Run: headless pygame with SDL's dummy video driver; simulated clock (each Clock.tick advances the game by its frame time, no real sleeping); random seed 0; keys injected as events and as key.get_pressed() state; no mouse input.
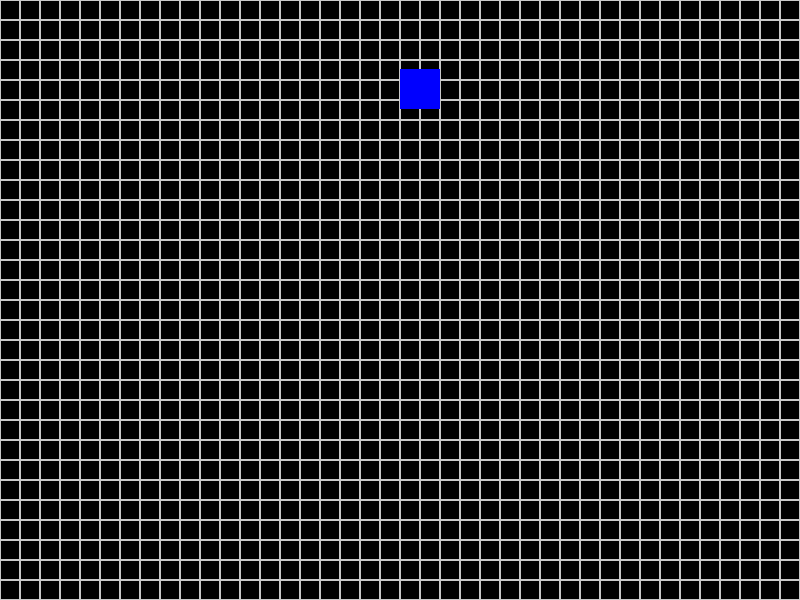
Frame 1 of 4 · flips 1–60 · no input
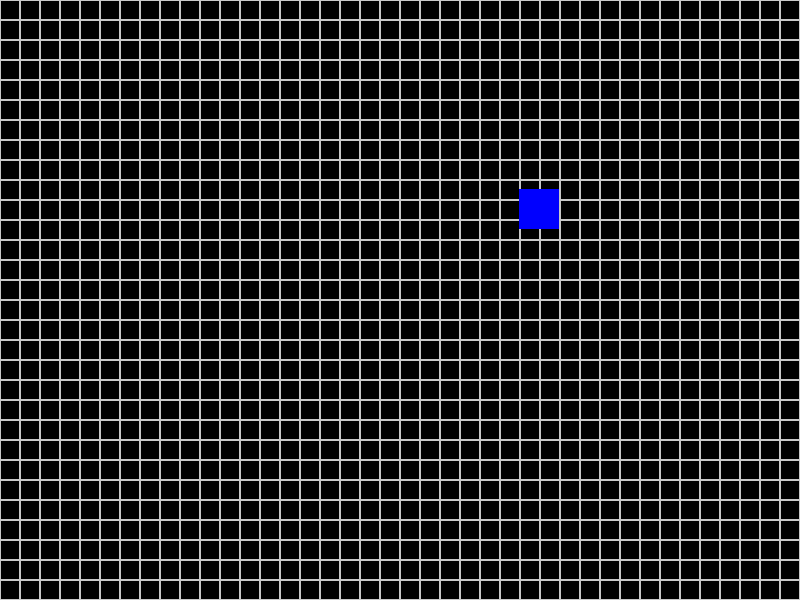
Frame 2 of 4 · flips 61–180 · tapped SPACE, RETURN · held RIGHT (→), D
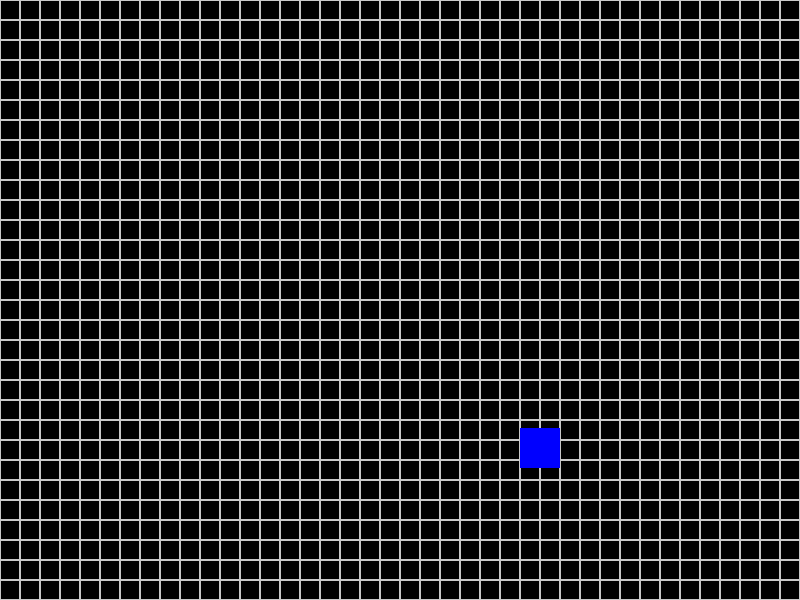
Frame 3 of 4 · flips 181–300 · held DOWN (↓), S
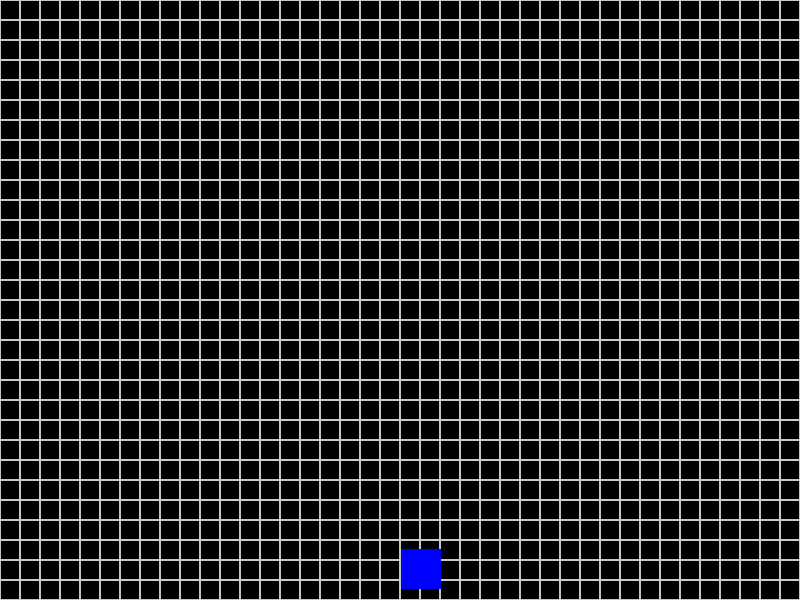
Frame 4 of 4 · flips 301–420 · held LEFT (←), A, UP (↑), W

The pygame program that drew these frames:

import pygame

# pygame setup

WHITE = (200, 200, 200)


class Square:
    def __init__(self, screen) -> None:
        self.screen = screen
        self.color = "blue"
        self.rect = pygame.Rect(400, 10, 40, 40)
        self.move = True

    def move_down(self):
        if self.move:
            self.rect.move_ip(0, 1)

    def detect_collission(self, wall):
        # Bottom of the screen
        if self.rect.colliderect(wall):
            self.move = False
            return True
        return False

    def handle_keys(self):
        if self.move:
            key = pygame.key.get_pressed()
            if key[pygame.K_LEFT]:
                self.rect.move_ip(-1, 0)
            if key[pygame.K_RIGHT]:
                self.rect.move_ip(1, 0)
            if key[pygame.K_DOWN]:
                self.rect.move_ip(0, 1)

    def draw(self):
        return pygame.draw.rect(self.screen, self.color,
                                self.rect)


class Game:
    def __init__(self, width, height) -> None:
        pygame.init()
        self.width = width
        self.height = height
        pygame.display.set_caption("Tetris")
        self.screen = pygame.display.set_mode((width, height))
        self.screen.fill("black")
        self.running = True
        self.clock = pygame.time.Clock()
        self.pieces = []
        self.wall = pygame.Rect(0, 600, width, 10)

    def generate_shape(self):
        self.pieces.append(Square(self.screen))

    def start(self):
        self.generate_shape()
        while self.running:
            pygame.draw.rect(self.screen, "blue", self.wall)
            self.draw_grid()
            for piece in self.pieces:
                piece.draw()
                if piece.move and piece.detect_collission(self.wall):
                    self.generate_shape()
                piece.handle_keys()
            self.clock.tick(60)
            piece.move_down()
            pygame.display.flip()
            self.screen.fill("black")
            for event in pygame.event.get():
                if event.type == pygame.QUIT:
                    self.running = False

    def draw_grid(self):
        blockSize = 20
        for x in range(0, self.width, blockSize):
            for y in range(0, self.height, blockSize):
                rect = pygame.Rect(x, y, blockSize, blockSize)
                pygame.draw.rect(self.screen, WHITE, rect, 1)


def main():
    game = Game(800, 600)
    game.start()
    pygame.quit()


main()


# Generate new Blocks Whenver a block hits the ground
# Generate new Blocks whenever a collission with a square occurs
# Stop Blocks whenever a collission occurs
# Generate random shapes
# Calculate score
# Restart Game
# Determine Game Over
